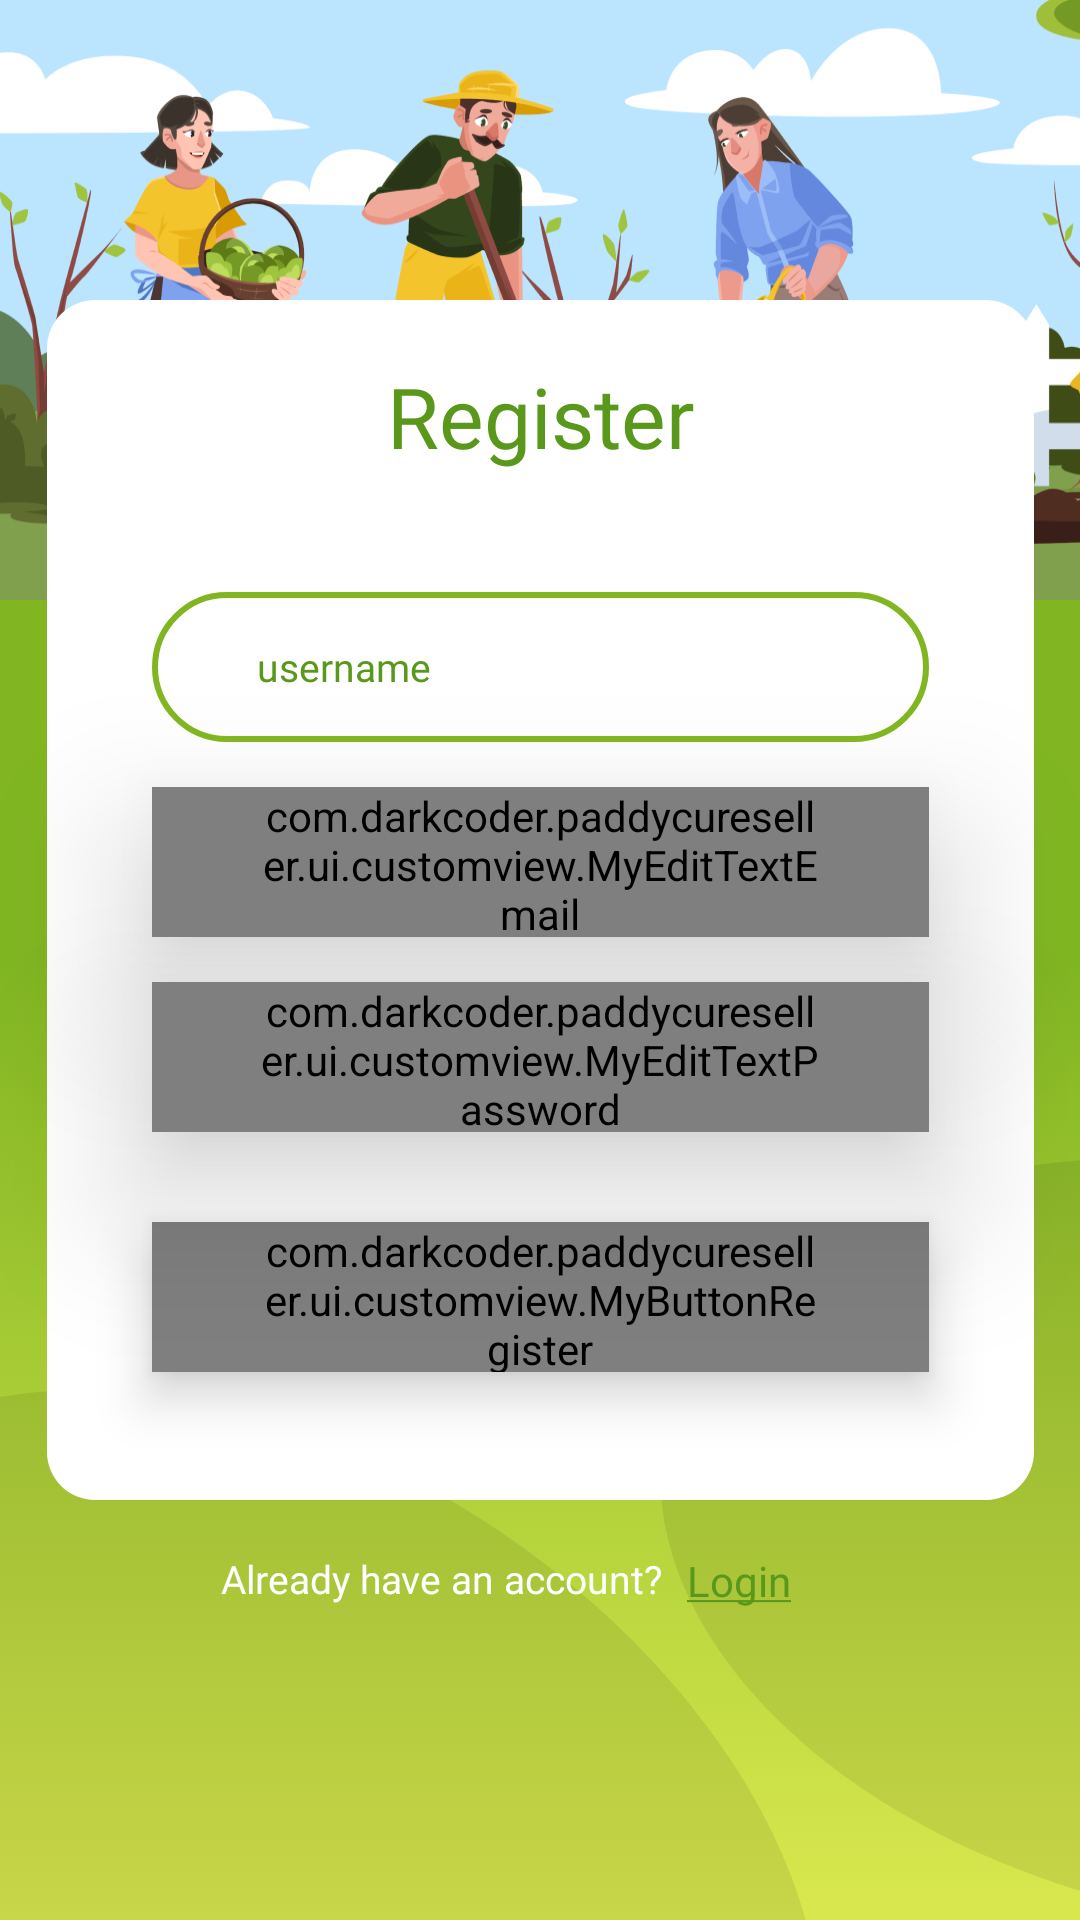

The Android layout XML behind this screen, and the referenced resources:
<!-- AndroidManifest.xml: application theme Theme.Paddycureseller -->
<!-- res/layout/fragment_register.xml -->
<?xml version="1.0" encoding="utf-8"?>
<FrameLayout xmlns:android="http://schemas.android.com/apk/res/android"
    xmlns:app="http://schemas.android.com/apk/res-auto"
    xmlns:tools="http://schemas.android.com/tools"
    android:id="@+id/layout_register"
    android:layout_width="match_parent"
    android:layout_height="match_parent"
    android:background="@drawable/gradient_background"
    tools:context=".ui.register.RegisterFragment">

    <androidx.constraintlayout.widget.ConstraintLayout
        android:layout_width="match_parent"
        android:layout_height="match_parent">

        <ImageView
            android:id="@+id/img_eclipse_top"
            android:layout_width="wrap_content"
            android:layout_height="200dp"

            android:contentDescription="eclipse"
            android:scaleType="fitXY"

            android:src="@drawable/background_register"
            app:layout_constraintStart_toStartOf="parent"
            app:layout_constraintTop_toTopOf="parent" />

        <ImageView
            android:id="@+id/img_eclipse_top1"
            android:layout_width="391.7dp"
            android:layout_height="250.75dp"
            android:layout_marginStart="-100dp"
            android:layout_marginBottom="-100dp"
            android:alpha="0.08"
            android:contentDescription="eclipse"
            android:rotation="34"
            android:src="@drawable/eclipse"
            app:layout_constraintBottom_toBottomOf="parent"

            app:layout_constraintHorizontal_bias="0.873"
            app:layout_constraintStart_toStartOf="parent" />

        <ImageView
            android:id="@+id/img_eclipse_top2"
            android:layout_width="391.7dp"
            android:layout_height="250.75dp"
            android:layout_marginEnd="-250dp"
            android:alpha="0.08"

            android:contentDescription="eclipse"
            android:rotation="11.14"
            android:src="@drawable/eclipse"
            app:layout_constraintBottom_toBottomOf="parent"
            app:layout_constraintEnd_toEndOf="parent" />

        <TextView
            android:id="@+id/tv_welcome"
            android:layout_width="wrap_content"
            android:layout_height="wrap_content"
            android:layout_marginTop="100dp"
            android:fontFamily="@font/poppins_semibold"
            android:text="Let's Join With SawahKu"
            android:textAlignment="center"
            android:textColor="@color/white"
            android:textSize="28sp"
            app:layout_constraintEnd_toEndOf="parent"
            app:layout_constraintStart_toStartOf="parent"
            app:layout_constraintTop_toTopOf="parent" />

        <ImageView
            android:id="@+id/img_cardview"
            android:layout_width="329dp"
            android:layout_height="400dp"
            android:layout_marginTop="100dp"
            android:background="@drawable/cardview_login"
            android:contentDescription="cardview"
            android:padding="10dp"

            app:layout_constraintEnd_toEndOf="parent"
            app:layout_constraintStart_toStartOf="parent"
            app:layout_constraintTop_toTopOf="parent" />

        <TextView
            android:id="@+id/tv_register"
            android:layout_width="wrap_content"
            android:layout_height="wrap_content"
            android:layout_marginTop="20dp"
            android:elevation="25dp"
            android:fontFamily="@font/poppins_semibold"
            android:text="Register"
            android:textColor="@color/primaryColor"
            android:textSize="28sp"
            app:layout_constraintEnd_toEndOf="parent"
            app:layout_constraintStart_toStartOf="parent"
            app:layout_constraintTop_toTopOf="@id/img_cardview" />

        <EditText
            android:id="@+id/edt_username"
            android:layout_width="259dp"
            android:layout_height="50dp"
            android:layout_marginTop="40dp"
            android:background="@drawable/border_corner"
            android:elevation="30dp"
            android:fontFamily="@font/poppins_medium"
            android:hint="username"
            android:paddingHorizontal="35dp"
            android:textColorHint="@color/primaryColor"
            android:textSize="13sp"
            app:layout_constraintEnd_toEndOf="@id/tv_register"
            app:layout_constraintStart_toStartOf="@id/tv_register"
            app:layout_constraintTop_toBottomOf="@id/tv_register" />

        <com.darkcoder.paddycureseller.ui.customview.MyEditTextEmail
            android:id="@+id/edt_email_register"
            android:layout_width="259dp"
            android:layout_height="50dp"
            android:layout_marginTop="15dp"
            android:background="@drawable/border_corner"
            android:elevation="30dp"
            android:hint="email"
            android:paddingHorizontal="35dp"
            android:textColorHint="@color/primaryColor"
            app:layout_constraintEnd_toEndOf="@id/edt_username"
            app:layout_constraintStart_toStartOf="@id/edt_username"
            app:layout_constraintTop_toBottomOf="@id/edt_username" />

        <com.darkcoder.paddycureseller.ui.customview.MyEditTextPassword
            android:id="@+id/edt_pass_register"
            android:layout_width="259dp"
            android:layout_height="50dp"
            android:layout_marginTop="15dp"
            android:background="@drawable/border_corner"
            android:elevation="30dp"
            android:hint="password"
            android:paddingHorizontal="35dp"
            android:textColorHint="@color/primaryColor"
            app:layout_constraintEnd_toEndOf="@id/edt_email_register"
            app:layout_constraintStart_toStartOf="@id/edt_email_register"
            app:layout_constraintTop_toBottomOf="@id/edt_email_register" />

        <com.darkcoder.paddycureseller.ui.customview.MyButtonRegister
            android:id="@+id/btn_register"
            android:layout_width="259dp"
            android:layout_height="50dp"
            android:layout_marginTop="30dp"
            android:background="@drawable/border_corner"
            android:elevation="10dp"
            android:fontFamily="@font/poppins_medium"
            android:hint="email"
            android:paddingHorizontal="35dp"
            android:textColorHint="@color/primaryColor"
            app:layout_constraintEnd_toEndOf="@id/edt_pass_register"
            app:layout_constraintStart_toStartOf="@id/edt_pass_register"
            app:layout_constraintTop_toBottomOf="@id/edt_pass_register" />

        <TextView
            android:id="@+id/tv_alreadyhaveacc"
            android:layout_width="wrap_content"
            android:layout_height="wrap_content"
            android:layout_marginTop="60dp"
            android:layout_marginEnd="66dp"
            android:fontFamily="@font/poppins_reguler"
            android:text="Already have an account?"
            android:textColor="@color/white"
            android:textSize="13sp"
            app:layout_constraintEnd_toEndOf="@id/btn_register"
            app:layout_constraintStart_toStartOf="@id/btn_register"
            app:layout_constraintTop_toBottomOf="@id/btn_register" />

        <TextView
            android:id="@+id/tv_to_login"
            android:layout_width="wrap_content"
            android:layout_height="wrap_content"
            android:layout_marginStart="8dp"
            android:fontFamily="@font/poppins_mediumitalic"
            android:text="@string/to_login"
            android:textColor="@color/primaryColor"
            app:layout_constraintStart_toEndOf="@id/tv_alreadyhaveacc"
            app:layout_constraintTop_toTopOf="@id/tv_alreadyhaveacc" />


        <com.airbnb.lottie.LottieAnimationView
            android:id="@+id/loading_lottie"
            android:layout_width="200dp"
            android:layout_height="wrap_content"
            android:visibility="gone"
            app:layout_constraintBottom_toBottomOf="parent"
            app:layout_constraintEnd_toEndOf="parent"
            app:layout_constraintStart_toStartOf="parent"
            app:layout_constraintTop_toTopOf="parent"
            app:lottie_autoPlay="true"
            app:lottie_loop="true"
            app:lottie_rawRes="@raw/loading_paddycure" />

        <ImageView
            android:id="@+id/bg_loading"
            android:layout_width="match_parent"
            android:layout_height="0dp"
            android:alpha="0.5"
            android:src="@drawable/loading_bg"
            android:visibility="gone"
            app:layout_constraintBottom_toBottomOf="parent"
            app:layout_constraintEnd_toEndOf="parent"
            app:layout_constraintStart_toStartOf="parent"
            app:layout_constraintTop_toTopOf="parent" />

    </androidx.constraintlayout.widget.ConstraintLayout>

</FrameLayout>
<!-- resources referenced by this layout -->
<resources>
  <color name="primaryColor">#59981A</color>
  <color name="white">#FFFFFFFF</color>
  <!-- drawable background_register: png bitmap (drawable, 244365 bytes) -->
  <!-- drawable border_corner (drawable) -->
  <?xml version="1.0" encoding="utf-8"?>
  <shape xmlns:android="http://schemas.android.com/apk/res/android"
      android:color="@color/white">
      <solid android:color="@android:color/transparent" />
  
      <corners android:radius="45dp" />
      <stroke
          android:width="2dp"
          android:color="@color/secColor" />
  </shape>
  <!-- drawable cardview_login (drawable) -->
  <?xml version="1.0" encoding="utf-8"?>
  <selector xmlns:android="http://schemas.android.com/apk/res/android">
  
      <item>
          <shape android:shape="rectangle">
              <corners android:radius="16dp" />
              <solid android:color="@color/white">
  
              </solid>
  
  
          </shape>
      </item>
  
  </selector>
  <!-- drawable eclipse (drawable) -->
  <?xml version="1.0" encoding="utf-8"?>
  <selector xmlns:android="http://schemas.android.com/apk/res/android">
  
      <item>
          <shape android:shape="oval">
              <solid android:color="#000000"></solid>
          </shape>
      </item>
  
  </selector>
  <!-- drawable gradient_background (drawable) -->
  <?xml version="1.0" encoding="utf-8"?>
  <selector xmlns:android="http://schemas.android.com/apk/res/android">
  
      <item>
          <shape >
              <gradient android:angle="270" android:centerColor="#81B622" android:endColor="#D9E84E" android:startColor="#81B622">
              </gradient>
  
          </shape>
      </item>
  
  </selector>
  <!-- drawable loading_bg (drawable) -->
  <?xml version="1.0" encoding="utf-8"?>
  <selector xmlns:android="http://schemas.android.com/apk/res/android">
  
      <item>
          <shape android:shape="rectangle">
              <solid android:color="@color/greyColor" />
          </shape>
  
      </item>
  
  </selector>
  <string name="to_login"><u>Login</u></string>
  <style name="Theme.Paddycureseller" parent="Base.Theme.Paddycureseller" />
  <color name="secColor">#81B622</color>
  <color name="greyColor">#9C9999</color>
  <style name="Base.Theme.Paddycureseller" parent="Theme.Material3.DayNight.NoActionBar">
          
          
      </style>
</resources>
